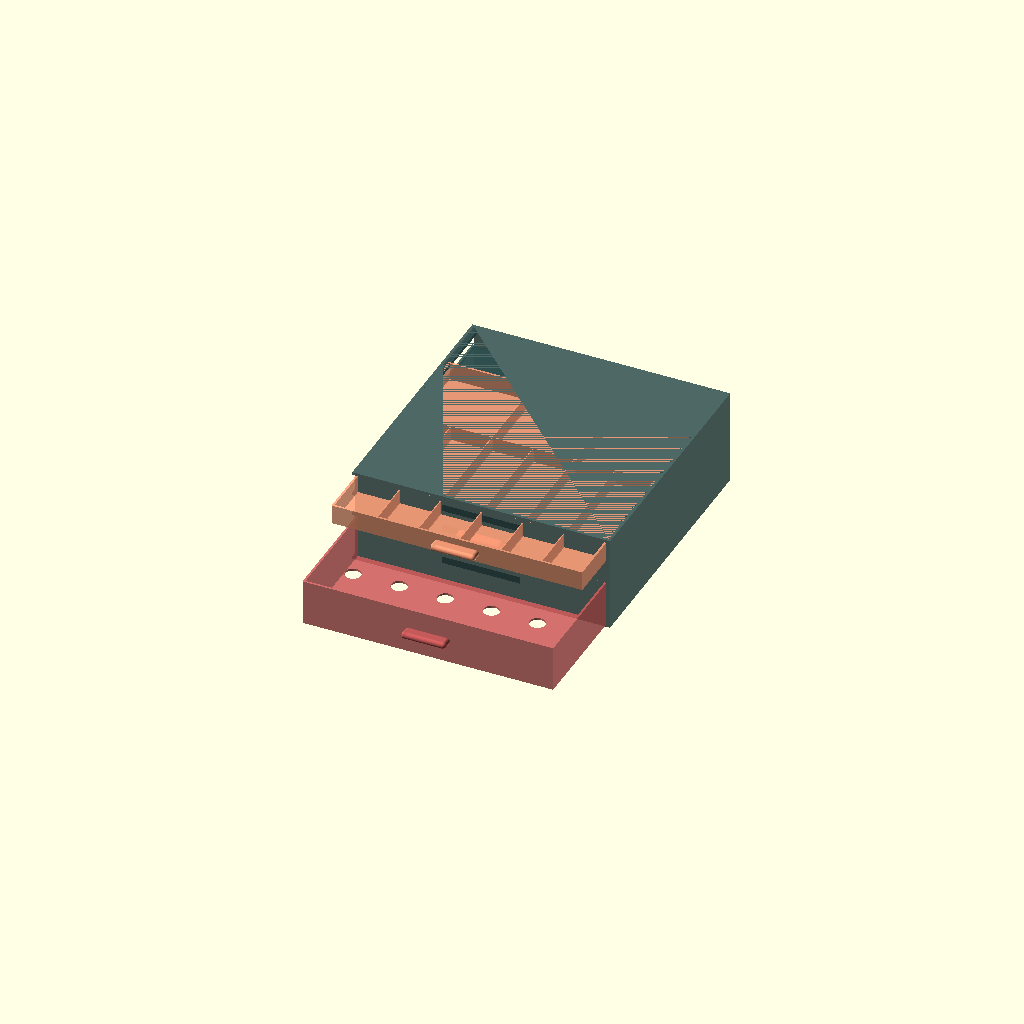
Cell 1: the model at its default parameters.
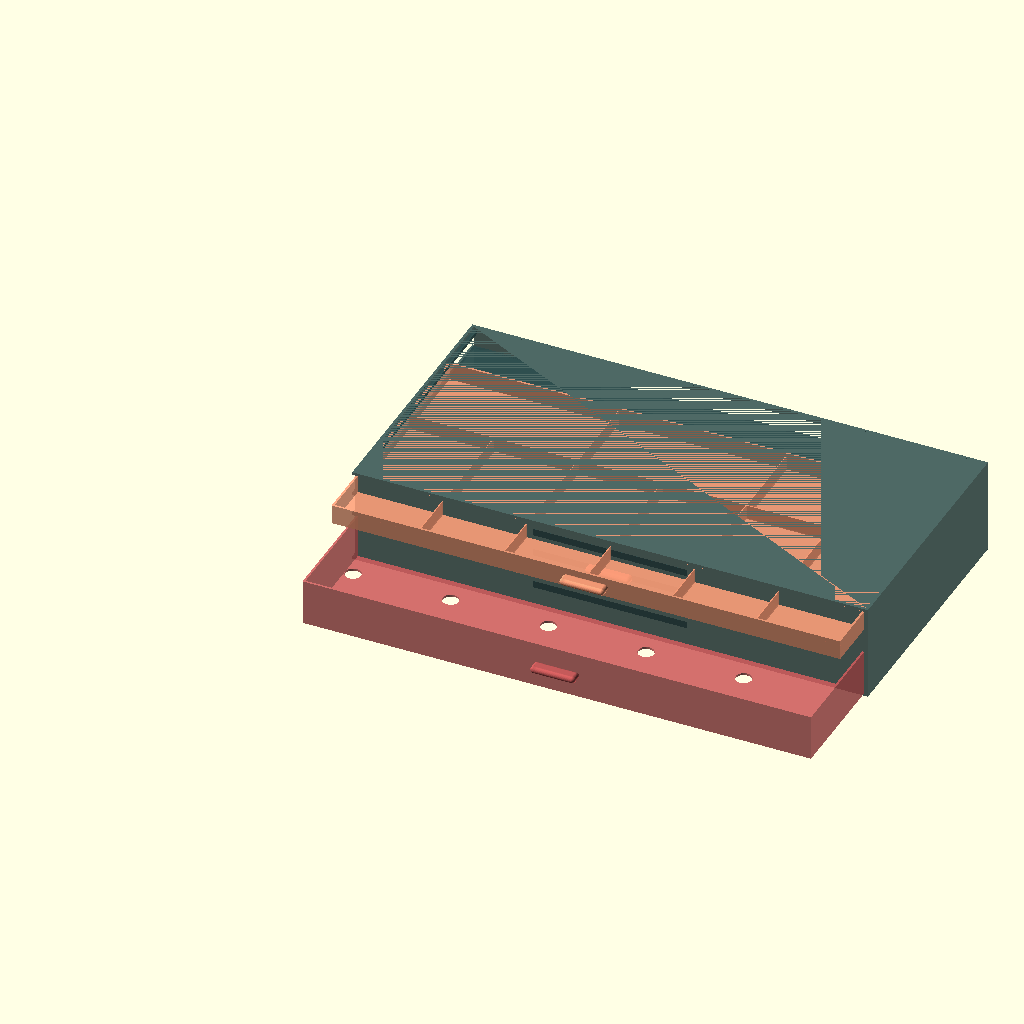
Cell 2: OUTER_W = 744 (everything else at default).
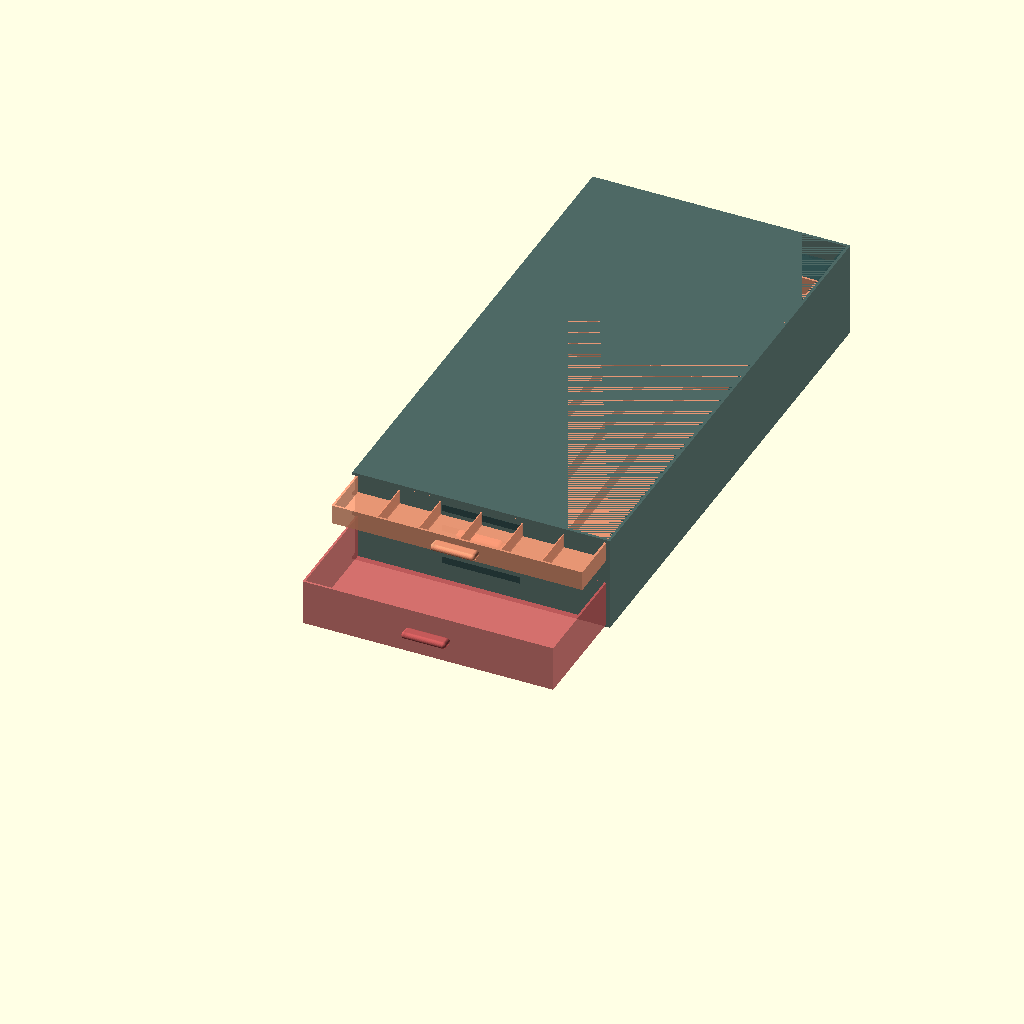
Cell 3 — OUTER_D set to 744, the other parameters unchanged.
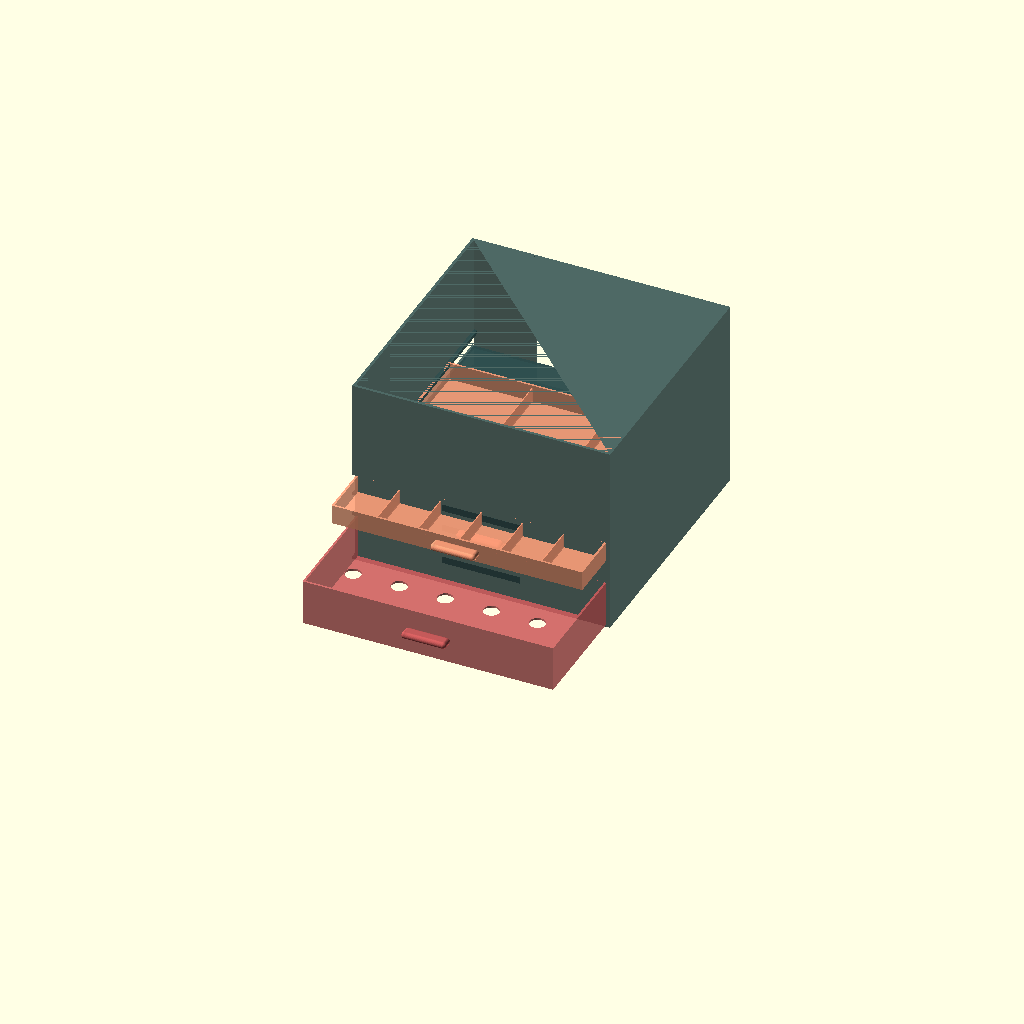
Cell 4: OUTER_H = 276 (everything else at default).
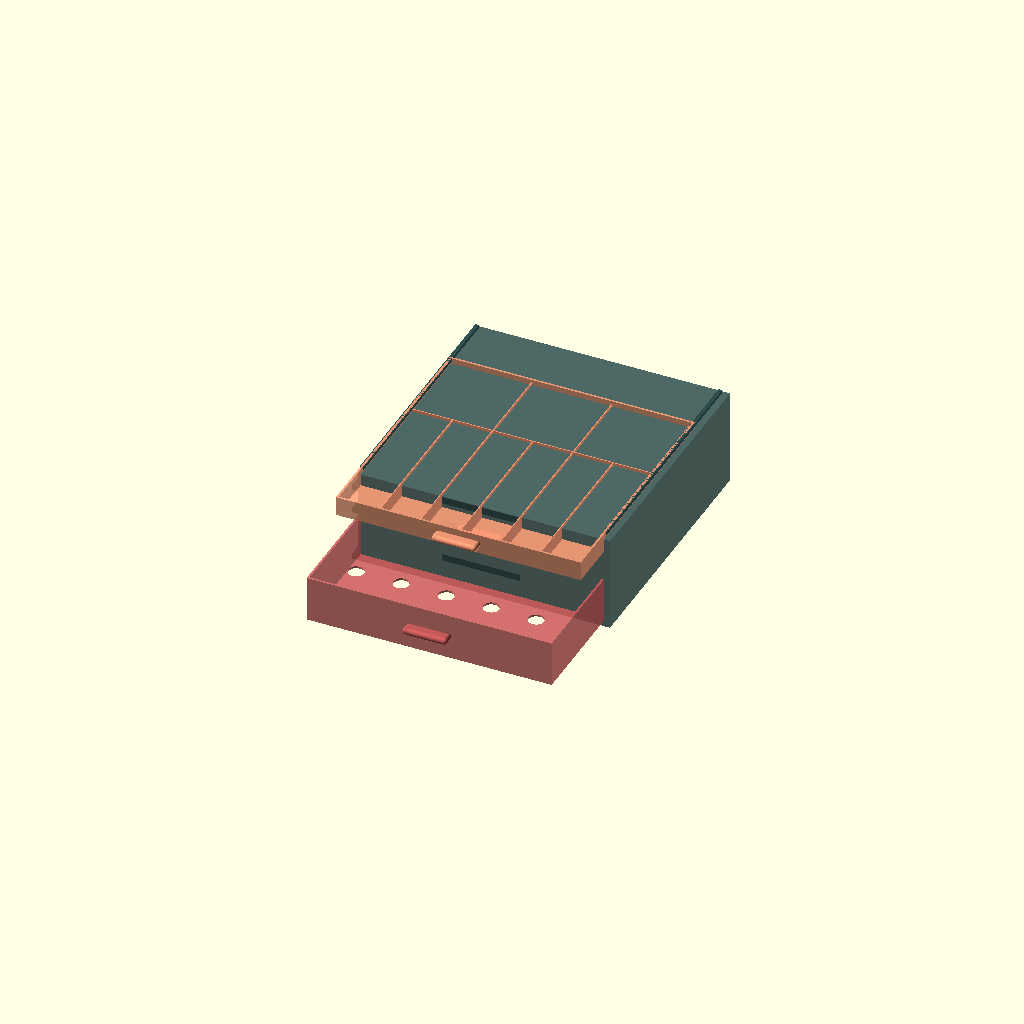
Cell 5: the same model with WALL = 8.
All cells are drawn from one camera (rotation 55°, 0°, 25°, orthographic, colour scheme Cornfield), so only the parameter changes between them.
OpenSCAD source file design/drawers/A_cabinet/03_mixed_vial_and_supply_drawers.scad:
// 03 — Mixed: One Tall Vial Drawer + Two Shallow Supply Drawers
// Outer: 372 × 372 × 138 mm
// Drawer 1 (bottom): 66 mm tall — standing vials 4×6 matrix
// Drawers 2 & 3 (top): 28 mm tall — pens lying flat + small supplies
// MODULAR SPLIT: frame LEFT/RIGHT halves (~186 mm each)
//                tall drawer: FRONT/BACK halves; shallow drawers: single piece ≤240 mm

$fn = 40;

// ── Parameters ──────────────────────────────────────────────────────────────
OUTER_W = 372;
OUTER_D = 372;
OUTER_H = 138;
WALL    = 4;
FLOOR   = 3;

DRAWER_GAP   = 1.2;
DRAWER_WALL  = 3;
RUNNER_H     = 5;
RUNNER_W     = 5;

// Tall vial drawer
VIAL_DRW_H   = 66;
VIAL_D       = 23;
VIAL_ROWS    = 4;
VIAL_COLS    = 6;

// Shallow supply drawers
SHAL_DRW_H   = 28;
NUM_SHAL     = 2;

// Handle
HANDLE_W     = 65;
HANDLE_T     = 5;
HANDLE_PROJ  = 11;

// ── Computed ─────────────────────────────────────────────────────────────────
INNER_W = OUTER_W - 2*WALL - 2*DRAWER_GAP;
INNER_D = OUTER_D - 2*WALL - 2*DRAWER_GAP;

VIAL_PITCH_X = (INNER_W - 2*DRAWER_WALL - VIAL_D) / (VIAL_COLS - 1);
VIAL_PITCH_Y = (INNER_D - 2*DRAWER_WALL - VIAL_D) / (VIAL_ROWS - 1);

// ── Modules ─────────────────────────────────────────────────────────────────

module d_handle(drawer_h) {
    translate([INNER_W/2 - HANDLE_W/2, -HANDLE_PROJ, drawer_h/2 - HANDLE_T])
    hull() {
        translate([HANDLE_T, HANDLE_PROJ*0.8, HANDLE_T]) sphere(d = HANDLE_T*2);
        translate([HANDLE_W - HANDLE_T, HANDLE_PROJ*0.8, HANDLE_T]) sphere(d = HANDLE_T*2);
        translate([HANDLE_T, 0, HANDLE_T]) sphere(d = HANDLE_T*2);
        translate([HANDLE_W - HANDLE_T, 0, HANDLE_T]) sphere(d = HANDLE_T*2);
    }
}

module runner_slots(drawer_h) {
    // Cut runner tongue slots
    translate([-0.1,
               INNER_D/2 - RUNNER_H/2,
               drawer_h - RUNNER_H - 0.5])
        cube([RUNNER_W + 0.1, RUNNER_H, RUNNER_H]);
    translate([INNER_W - RUNNER_W,
               INNER_D/2 - RUNNER_H/2,
               drawer_h - RUNNER_H - 0.5])
        cube([RUNNER_W + 0.1, RUNNER_H, RUNNER_H]);
}

module vial_drawer(open_off = 0) {
    iw = INNER_W - 2*DRAWER_WALL;
    id = INNER_D - 2*DRAWER_WALL;
    ih = VIAL_DRW_H - FLOOR;

    translate([0, -open_off, 0])
    union() {
        difference() {
            cube([INNER_W, INNER_D, VIAL_DRW_H]);
            translate([DRAWER_WALL, DRAWER_WALL, FLOOR])
                cube([iw, id, ih + 1]);
            translate([DRAWER_WALL + VIAL_D/2,
                       DRAWER_WALL + VIAL_D/2,
                       -0.1])
                for (r = [0:VIAL_ROWS-1])
                    for (c = [0:VIAL_COLS-1])
                        translate([c * VIAL_PITCH_X, r * VIAL_PITCH_Y, 0])
                            cylinder(d = VIAL_D, h = FLOOR + 0.2);
            runner_slots(VIAL_DRW_H);
        }
        d_handle(VIAL_DRW_H);
    }
}

module shallow_drawer(open_off = 0) {
    iw = INNER_W - 2*DRAWER_WALL;
    id = INNER_D - 2*DRAWER_WALL;
    ih = SHAL_DRW_H - FLOOR;

    translate([0, -open_off, 0])
    union() {
        difference() {
            cube([INNER_W, INNER_D, SHAL_DRW_H]);
            translate([DRAWER_WALL, DRAWER_WALL, FLOOR])
                cube([iw, id, ih + 1]);
            runner_slots(SHAL_DRW_H);
        }
        // Pen lanes (6 lanes)
        pen_lane_w = iw / 6;
        for (i = [1:5])
            translate([DRAWER_WALL + i * pen_lane_w, DRAWER_WALL, FLOOR])
                cube([1.5, id * 0.65, ih * 0.85]);
        // Supply cross wall
        translate([DRAWER_WALL, DRAWER_WALL + id * 0.65, FLOOR])
            cube([iw, 1.5, ih * 0.85]);
        // Supply cells (3)
        for (i = [1:2])
            translate([DRAWER_WALL + i * iw/3, DRAWER_WALL + id * 0.65, FLOOR])
                cube([1.5, id * 0.35, ih * 0.85]);
        d_handle(SHAL_DRW_H);
    }
}

module cabinet_frame() {
    // Z positions of each drawer slot
    z0 = WALL;                                 // vial drawer
    z1 = WALL + VIAL_DRW_H + WALL;            // shallow 1
    z2 = z1 + SHAL_DRW_H + WALL;             // shallow 2

    difference() {
        cube([OUTER_W, OUTER_D, OUTER_H]);
        // Interior cavity
        translate([WALL, WALL, WALL])
            cube([OUTER_W - 2*WALL, OUTER_D - 2*WALL, OUTER_H - WALL]);
        // Drawer openings front face
        translate([-0.1, -0.1, z0])
            cube([WALL + 0.2, OUTER_D + 0.2, VIAL_DRW_H]);
        translate([-0.1, -0.1, z1])
            cube([WALL + 0.2, OUTER_D + 0.2, SHAL_DRW_H]);
        translate([-0.1, -0.1, z2])
            cube([WALL + 0.2, OUTER_D + 0.2, SHAL_DRW_H]);
        // Back vent
        translate([OUTER_W*0.25, OUTER_D - WALL - 0.1, WALL*2])
            cube([OUTER_W*0.5, WALL + 0.2, OUTER_H - WALL*4]);
    }

    // Horizontal shelves between drawer zones
    translate([WALL, WALL, z1 - WALL/2])
        cube([OUTER_W - 2*WALL, OUTER_D - 2*WALL, WALL]);
    translate([WALL, WALL, z2 - WALL/2])
        cube([OUTER_W - 2*WALL, OUTER_D - 2*WALL, WALL]);

    // Runner rails per slot
    for (slot = [[z0, VIAL_DRW_H], [z1, SHAL_DRW_H], [z2, SHAL_DRW_H]]) {
        dz = slot[0] + slot[1] - RUNNER_H;
        translate([WALL, WALL, dz]) cube([RUNNER_W, OUTER_D - 2*WALL, RUNNER_H]);
        translate([OUTER_W - WALL - RUNNER_W, WALL, dz]) cube([RUNNER_W, OUTER_D - 2*WALL, RUNNER_H]);
    }

    // Label recesses (front face, shallow emboss)
    for (slot = [[z0, VIAL_DRW_H], [z1, SHAL_DRW_H], [z2, SHAL_DRW_H]]) {
        translate([OUTER_W*0.35, -0.1, slot[0] + slot[1]/2 - 5])
            cube([OUTER_W*0.3, 1.5, 10]);
    }
}

// ── Assembly ─────────────────────────────────────────────────────────────────
z1 = WALL + VIAL_DRW_H + WALL;
z2 = z1 + SHAL_DRW_H + WALL;

color("DarkSlateGray", 0.85) cabinet_frame();

// Vial drawer — pulled open
color("IndianRed", 0.88)
translate([WALL + DRAWER_GAP, WALL + DRAWER_GAP, WALL])
    vial_drawer(open_off = 170);

// Shallow drawer 1 — closed
color("Salmon", 0.88)
translate([WALL + DRAWER_GAP, WALL + DRAWER_GAP, z1])
    shallow_drawer(open_off = 0);

// Shallow drawer 2 — slightly open
color("LightSalmon", 0.88)
translate([WALL + DRAWER_GAP, WALL + DRAWER_GAP, z2])
    shallow_drawer(open_off = 80);
Customizer parameters (derived from the source; name, type, default, range or options):
OUTER_W: number, default 372
OUTER_D: number, default 372
OUTER_H: number, default 138
WALL: number, default 4
FLOOR: number, default 3
DRAWER_GAP: number, default 1.2
DRAWER_WALL: number, default 3
RUNNER_H: number, default 5
RUNNER_W: number, default 5
VIAL_DRW_H: number, default 66
VIAL_D: number, default 23
VIAL_ROWS: number, default 4
VIAL_COLS: number, default 6
SHAL_DRW_H: number, default 28
NUM_SHAL: number, default 2
HANDLE_W: number, default 65
HANDLE_T: number, default 5
HANDLE_PROJ: number, default 11
